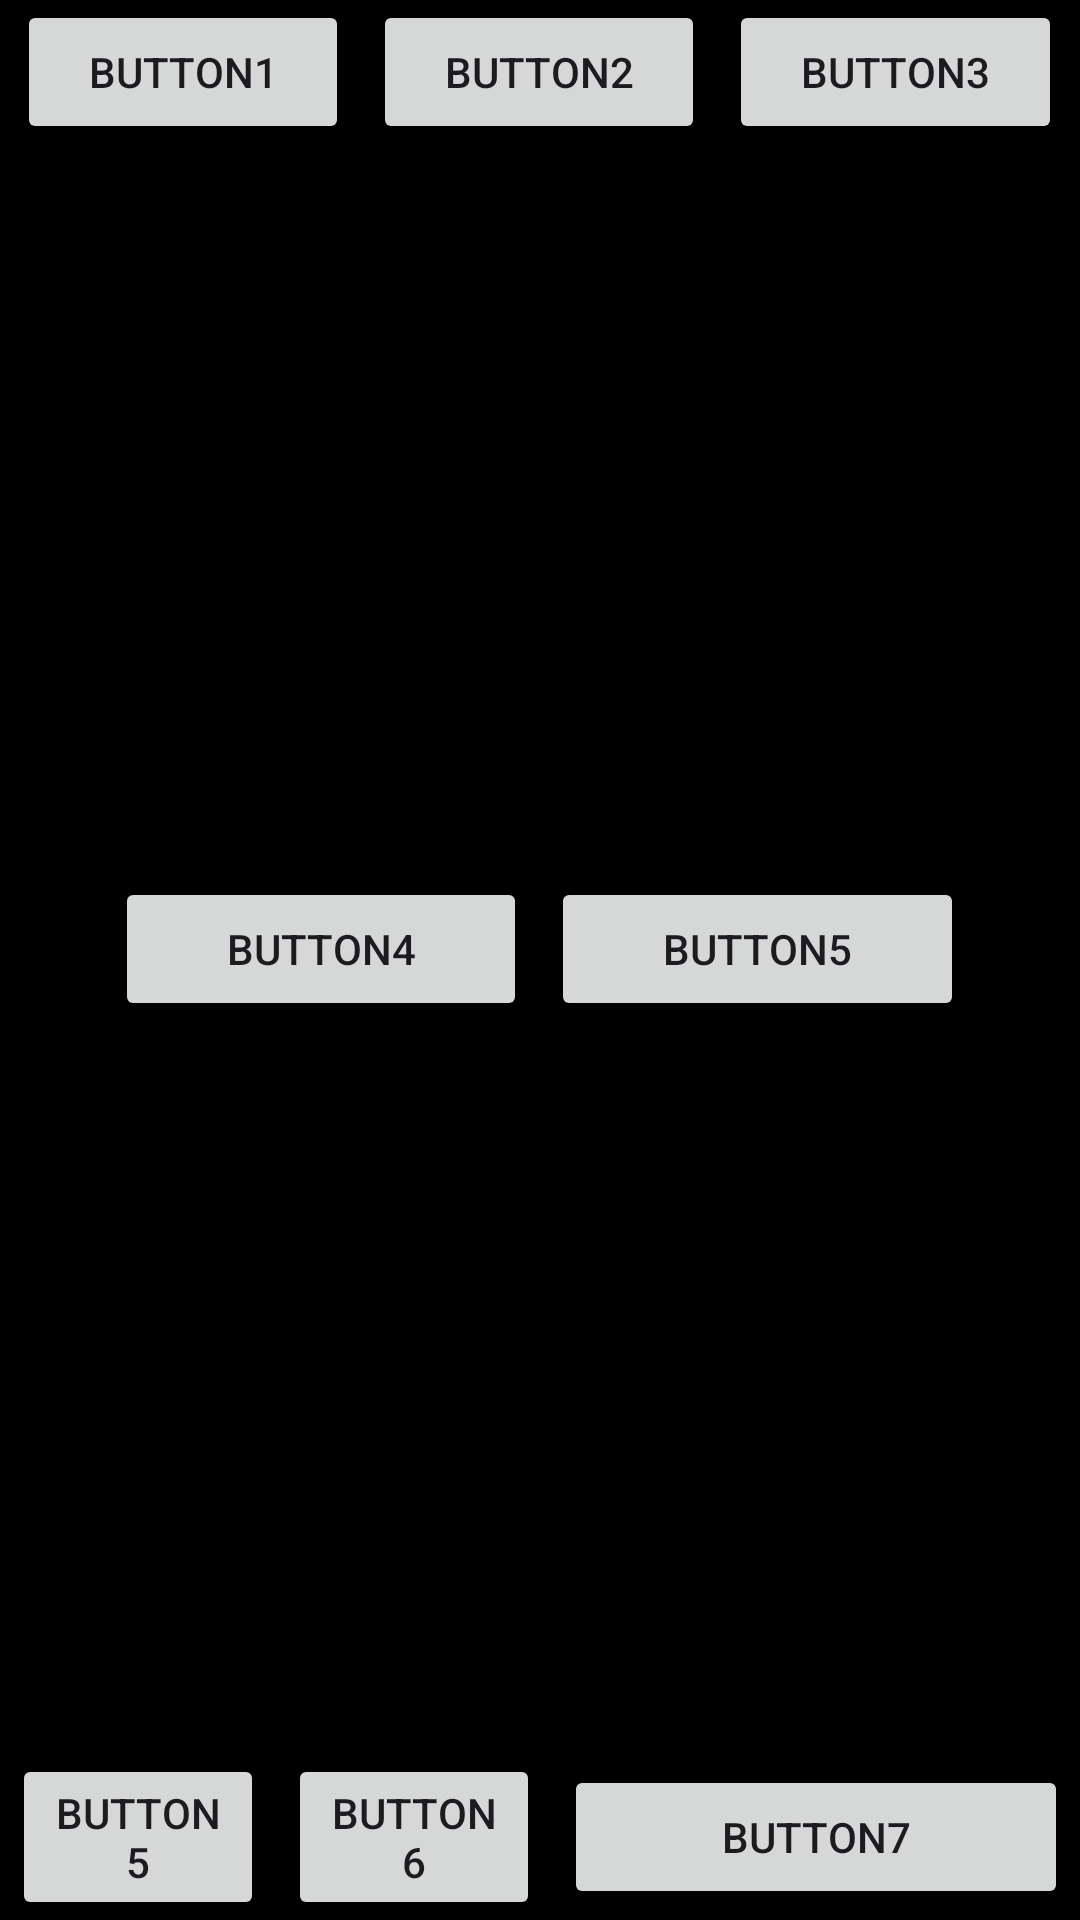

Layout XML and referenced resources for this Android screen:
<!-- AndroidManifest.xml: application theme Theme.Lab2 -->
<!-- res/layout/activity2.xml -->
<?xml version="1.0" encoding="utf-8"?>
<LinearLayout  xmlns:android="http://schemas.android.com/apk/res/android"
    xmlns:tools="http://schemas.android.com/tools"
    android:id="@+id/main"
    android:layout_width="match_parent"
    android:layout_height="match_parent"
    android:baselineAligned="false"
    android:orientation="vertical"
    tools:context=".Activity2"
    android:gravity="center_vertical">
    
    <LinearLayout
        android:layout_width="match_parent"
        android:layout_height="wrap_content"
        android:orientation="horizontal"
        android:weightSum="1"
        android:gravity="center"
        android:layout_gravity="top">
        <Button
            android:layout_width="0dp"
            android:layout_height="wrap_content"
            android:text="@string/button1"
            android:layout_weight="0.33"
            android:layout_marginStart="4dp"
            android:layout_marginEnd="4dp"
            />
        <Button
            android:layout_width="0dp"
            android:layout_height="wrap_content"
            android:text="@string/button2"
            android:layout_weight="0.33"
            android:layout_marginStart="4dp"
            android:layout_marginEnd="4dp"/>
        <Button
            android:layout_width="0dp"
            android:layout_height="wrap_content"
            android:text="@string/button3"
            android:layout_weight="0.33"
            android:layout_marginStart="4dp"
            android:layout_marginEnd="4dp"/>
    </LinearLayout>

    <Space
        android:layout_width="match_parent"
        android:layout_height="0dp"
        android:layout_weight="1"/>

    <LinearLayout
        android:layout_width="match_parent"
        android:layout_height="wrap_content"
        android:orientation="horizontal"
        android:weightSum="1"
        android:gravity="center"
        android:layout_gravity="center">
        <Button
            android:layout_width="0dp"
            android:layout_height="wrap_content"
            android:text="@string/button4"
            android:layout_weight="0.4"
            android:layout_marginStart="4dp"
            android:layout_marginEnd="4dp"/>
        <Button
            android:layout_width="0dp"
            android:layout_height="wrap_content"
            android:text="@string/button5"
            android:layout_weight="0.4"
            android:layout_marginStart="4dp"
            android:layout_marginEnd="4dp"/>

    </LinearLayout>

    <Space
        android:layout_width="match_parent"
        android:layout_height="0dp"
        android:layout_weight="1"/>

    <LinearLayout
        android:layout_width="match_parent"
        android:layout_height="wrap_content"
        android:orientation="horizontal"
        android:weightSum="1"
        android:layout_gravity="bottom"
        android:gravity="center">

        <Button
            android:layout_width="0dp"
            android:layout_height="wrap_content"
            android:text="@string/button5"
            android:layout_weight="0.25"
            android:layout_marginStart="4dp"
            android:layout_marginEnd="4dp"/>
        <Button
            android:layout_width="0dp"
            android:layout_height="wrap_content"
            android:text="@string/button6"
            android:layout_weight="0.25"
            android:layout_marginStart="4dp"
            android:layout_marginEnd="4dp"/>
        <Button
            android:layout_width="0dp"
            android:layout_height="wrap_content"
            android:text="@string/button7"
            android:layout_weight="0.5"
            android:layout_marginStart="4dp"
            android:layout_marginEnd="4dp"/>

    </LinearLayout>

</LinearLayout>
<!-- resources referenced by this layout -->
<resources>
  <string name="button1">Button1</string>
  <string name="button2">Button2</string>
  <string name="button3">Button3</string>
  <string name="button4">Button4</string>
  <string name="button5">Button5</string>
  <string name="button6">Button6</string>
  <string name="button7">Button7</string>
  <style name="Theme.Lab2" parent="Base.Theme.Lab2" />
  <style name="Base.Theme.Lab2" parent="Theme.Material3.DayNight.NoActionBar">
          
          <item name="android:windowBackground">@color/black</item>
          <item name="colorPrimary">@color/primary</item>
      </style>
  <color name="black">#FF000000</color>
  <color name="primary">#1e2327</color>
</resources>
